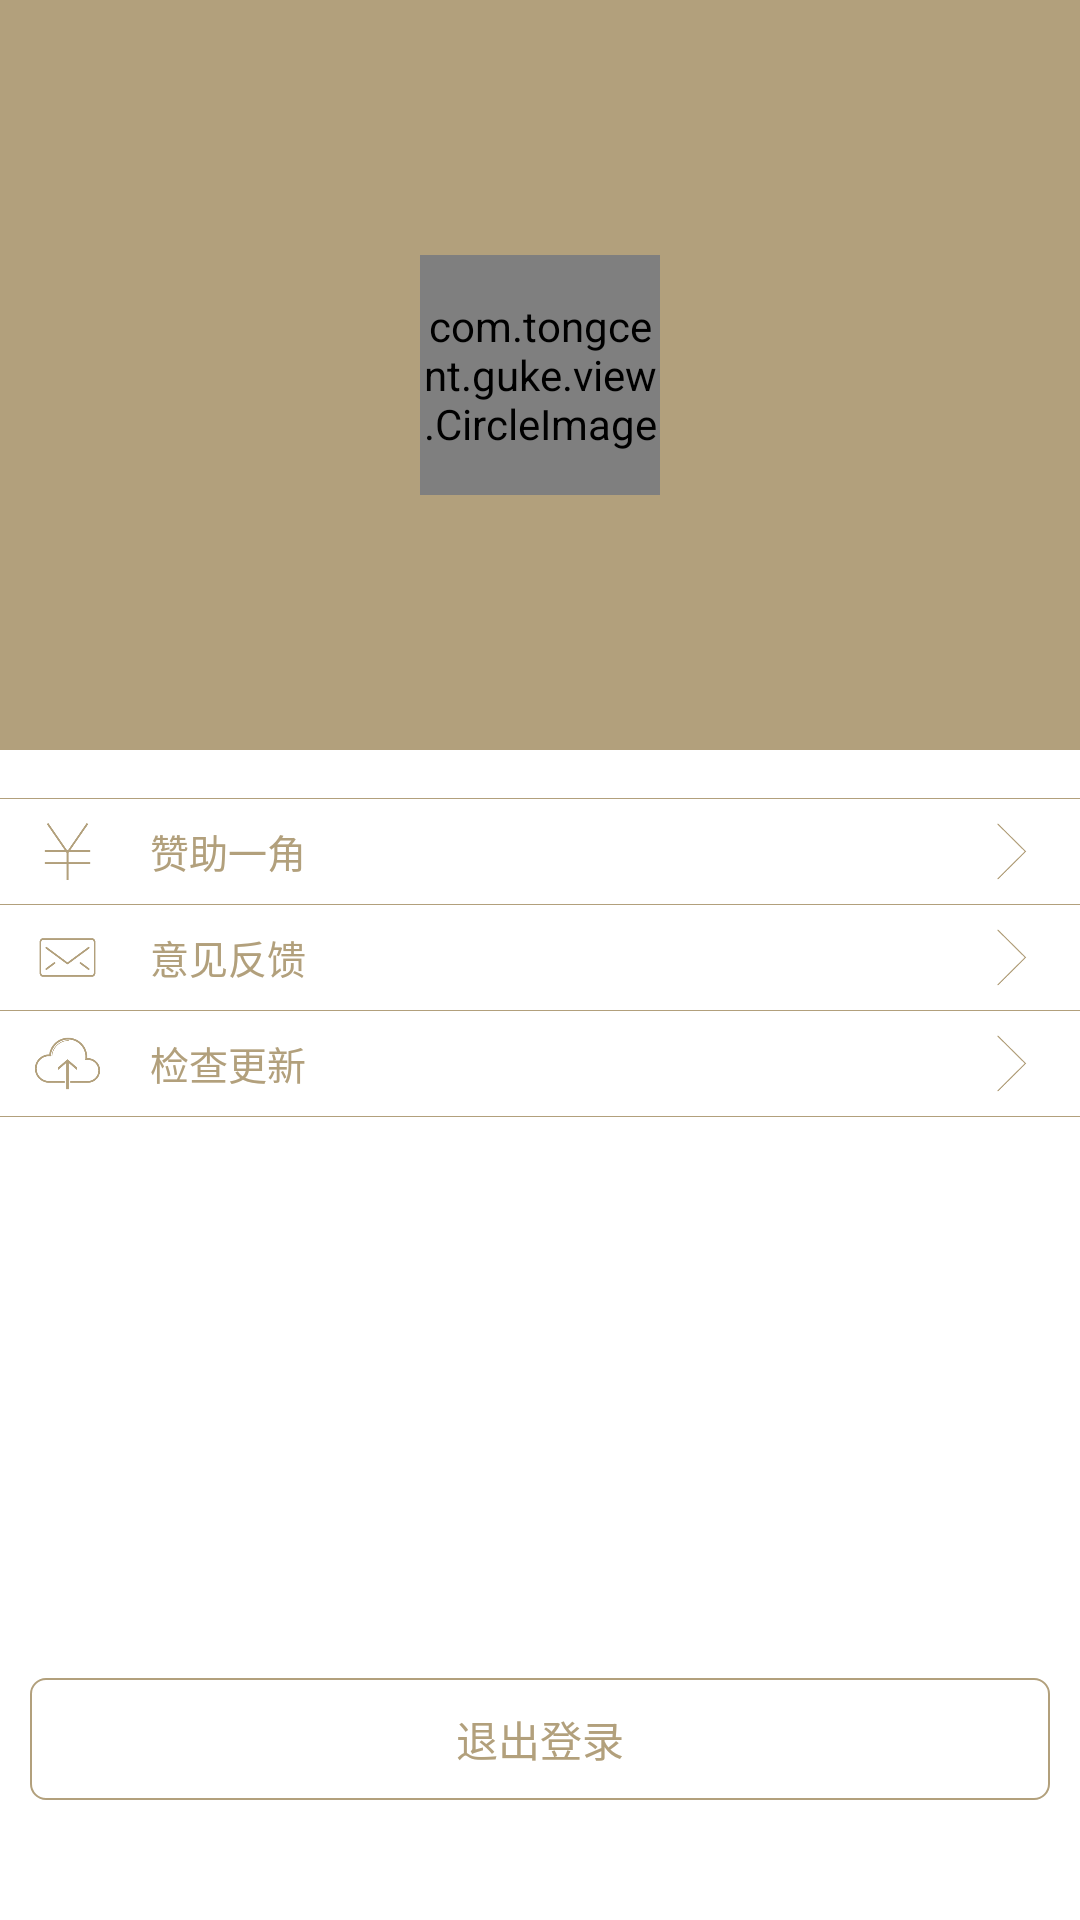

Produce the Android XML layout that renders to this screen, including the resource entries it uses.
<!-- AndroidManifest.xml: fallback theme Theme.MaterialComponents.DayNight.NoActionBar -->
<!-- res/layout/fragment_me.xml -->
<?xml version="1.0" encoding="utf-8"?>
<LinearLayout xmlns:android="http://schemas.android.com/apk/res/android"
    android:layout_width="match_parent"
    android:layout_height="match_parent"
    android:orientation="vertical"
    android:background="@color/color_white">

    <RelativeLayout
        android:layout_width="match_parent"
        android:layout_height="250dp"
        android:background="@color/color_bg"
        android:layout_marginBottom="@dimen/margin_bottom">
        <com.tongcent.guke.view.CircleImage
            android:layout_width="80dp"
            android:layout_height="80dp"
            android:src="@mipmap/cat"
            android:layout_centerInParent="true"
            android:layout_marginBottom="3dp"/>
    </RelativeLayout>

    <TextView
        android:layout_width="match_parent"
        android:layout_height="0.1dp"
        android:background="@color/color_bg"
        android:layout_marginBottom="@dimen/padding_bottom"/>

    <LinearLayout
        android:layout_width="match_parent"
        android:layout_height="wrap_content"
        android:orientation="horizontal"
        android:paddingLeft="@dimen/padding_left"
        android:paddingRight="@dimen/padding_right"
        android:layout_marginBottom="@dimen/padding_bottom"
        android:background="@drawable/selector_item">
        <ImageView
            android:layout_width="25dp"
            android:layout_height="25dp"
            android:src="@mipmap/rmb"
            android:scaleType="fitXY"
            android:layout_marginRight="15dp"/>

        <TextView
            android:layout_width="wrap_content"
            android:layout_height="wrap_content"
            android:textColor="@color/color_bg"
            android:text="赞助一角"
            android:layout_gravity="center_vertical"
            android:textSize="@dimen/text_size_content"/>

        <View
            android:layout_width="0dp"
            android:layout_height="match_parent"
            android:layout_weight="1"/>
        <ImageView
            android:layout_width="25dp"
            android:layout_height="25dp"
            android:src="@mipmap/go"/>
    </LinearLayout>

    <TextView
        android:layout_width="match_parent"
        android:layout_height="0.1dp"
        android:background="@color/color_bg"
        android:layout_marginBottom="@dimen/padding_bottom"/>


    <LinearLayout
        android:layout_width="match_parent"
        android:layout_height="wrap_content"
        android:orientation="horizontal"
        android:paddingLeft="@dimen/padding_left"
        android:paddingRight="@dimen/padding_right"
        android:layout_marginBottom="@dimen/padding_bottom"
        android:background="@drawable/selector_item">
        <ImageView
            android:layout_width="25dp"
            android:layout_height="25dp"
            android:src="@mipmap/feedback"
            android:scaleType="fitXY"
            android:layout_marginRight="15dp"/>

        <TextView
            android:layout_width="wrap_content"
            android:layout_height="wrap_content"
            android:textColor="@color/color_bg"
            android:text="意见反馈"
            android:layout_gravity="center_vertical"
            android:textSize="@dimen/text_size_content"/>

        <View
            android:layout_width="0dp"
            android:layout_height="match_parent"
            android:layout_weight="1"/>
        <ImageView
            android:layout_width="25dp"
            android:layout_height="25dp"
            android:src="@mipmap/go"/>
    </LinearLayout>

    <TextView
        android:layout_width="match_parent"
        android:layout_height="0.1dp"
        android:background="@color/color_bg"
        android:layout_marginBottom="@dimen/padding_bottom"/>



    <LinearLayout
        android:layout_width="match_parent"
        android:layout_height="wrap_content"
        android:orientation="horizontal"
        android:paddingLeft="@dimen/padding_left"
        android:paddingRight="@dimen/padding_right"
        android:layout_marginBottom="@dimen/padding_bottom"
        android:background="@drawable/selector_item">
        <ImageView
            android:layout_width="25dp"
            android:layout_height="25dp"
            android:src="@mipmap/update"
            android:scaleType="fitXY"
            android:layout_marginRight="15dp"/>

        <TextView
            android:layout_width="wrap_content"
            android:layout_height="wrap_content"
            android:textColor="@color/color_bg"
            android:text="检查更新"
            android:layout_gravity="center_vertical"
            android:textSize="@dimen/text_size_content"/>

        <View
            android:layout_width="0dp"
            android:layout_height="match_parent"
            android:layout_weight="1"/>
        <ImageView
            android:layout_width="25dp"
            android:layout_height="25dp"
            android:src="@mipmap/go"/>
    </LinearLayout>

    <TextView
        android:layout_width="match_parent"
        android:layout_height="0.1dp"
        android:background="@color/color_bg"
        android:layout_marginBottom="@dimen/padding_bottom"/>

    


    <View
        android:layout_width="match_parent"
        android:layout_height="0dp"
        android:layout_weight="1"/>
    <TextView
        android:layout_width="match_parent"
        android:layout_height="wrap_content"
        android:padding="@dimen/padding_left"
        android:layout_marginLeft="@dimen/padding_left"
        android:layout_marginRight="@dimen/padding_right"
        android:text="退出登录"
        android:gravity="center"
        android:textColor="@color/color_bg"
        android:background="@drawable/selector_title"
        android:layout_marginBottom="40dp"/>

    

</LinearLayout>
<!-- resources referenced by this layout -->
<resources>
  <color name="color_bg">#b2a07c</color>
  <color name="color_bg_pressed">#999966</color>
  <color name="color_white">#ffffff</color>
  <dimen name="margin_bottom">16dp</dimen>
  <dimen name="padding_bottom">5dp</dimen>
  <dimen name="padding_left">10dp</dimen>
  <dimen name="padding_right">10dp</dimen>
  <dimen name="text_size_content">13sp</dimen>
  <!-- drawable selector_grid (drawable) -->
  <?xml version="1.0" encoding="utf-8"?>
  <selector xmlns:android="http://schemas.android.com/apk/res/android">
  
      <item android:state_pressed="true">
          <shape android:shape="rectangle">
              <corners android:radius="@dimen/radius_title"></corners>
              <solid android:color="@color/color_bg_light"></solid>
              <stroke android:color="@color/color_bg" android:dashGap="@dimen/dash_width" android:width="@dimen/dash_width"></stroke>
          </shape>
      </item>
  
      <item>
          <shape android:shape="rectangle">
              <corners android:radius="@dimen/radius_title"></corners>
              <stroke android:color="@color/color_bg" android:dashGap="@dimen/dash_width" android:width="@dimen/dash_width"></stroke>
          </shape>
      </item>
  
  
  </selector>
  <!-- drawable selector_item (drawable) -->
  <?xml version="1.0" encoding="utf-8"?>
  <selector xmlns:android="http://schemas.android.com/apk/res/android">
  
      <item android:state_pressed="true">
          <shape android:shape="rectangle">
              <corners android:radius="@dimen/radius_title"></corners>
              <solid android:color="@color/color_bg_light"></solid>
          </shape>
      </item>
  
      <item>
          <shape android:shape="rectangle">
              <corners android:radius="@dimen/radius_title"></corners>
              <solid android:color="@color/color_transparent"></solid>
          </shape>
      </item>
  
  
  </selector>
  <!-- drawable selector_title (drawable) -->
  <?xml version="1.0" encoding="utf-8"?>
  <selector xmlns:android="http://schemas.android.com/apk/res/android">
  
      <item android:state_pressed="true">
          <shape android:shape="rectangle">
              <corners android:radius="@dimen/radius_title"></corners>
              <stroke android:color="@color/color_bg_pressed" android:dashGap="@dimen/dash_width_pressed" android:width="@dimen/dash_width_pressed"></stroke>
          </shape>
      </item>
  
      <item>
          <shape android:shape="rectangle">
              <corners android:radius="@dimen/radius_title"></corners>
              <stroke android:color="@color/color_bg" android:dashGap="@dimen/dash_width" android:width="@dimen/dash_width"></stroke>
          </shape>
      </item>
  
  
  </selector>
  <!-- mipmap feedback: png bitmap (mipmap-xxxhdpi, 3383 bytes) -->
  <!-- mipmap go: png bitmap (mipmap-xxxhdpi, 2198 bytes) -->
  <!-- mipmap more: png bitmap (mipmap-xxxhdpi, 2641 bytes) -->
  <!-- mipmap rmb: png bitmap (mipmap-xxxhdpi, 2956 bytes) -->
  <!-- mipmap update: png bitmap (mipmap-xxxhdpi, 5242 bytes) -->
  <dimen name="radius_title">5dp</dimen>
  <color name="color_bg_light">#33b2a07c</color>
  <dimen name="dash_width">0.8dp</dimen>
  <color name="color_transparent">#00000000</color>
  <dimen name="dash_width_pressed">1.4dp</dimen>
</resources>
